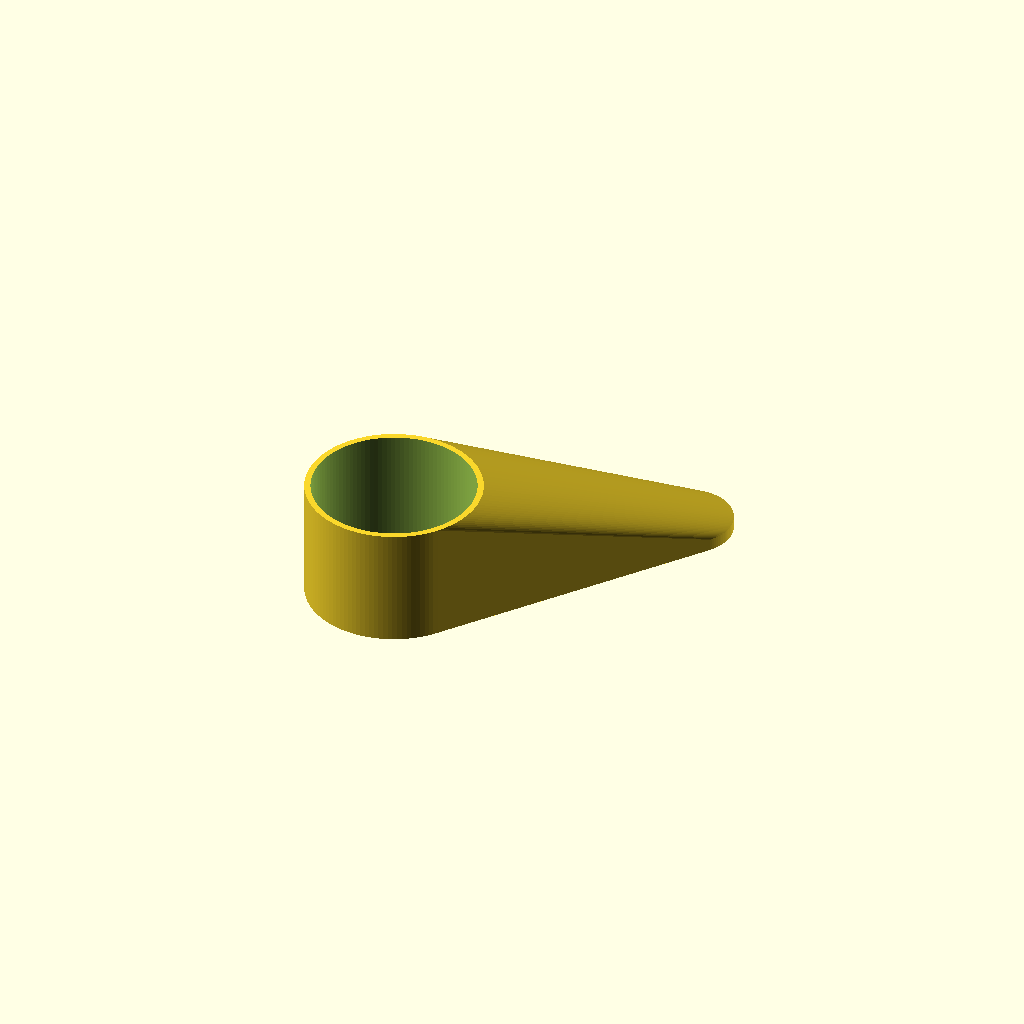
Cell 1: the model at its default parameters.
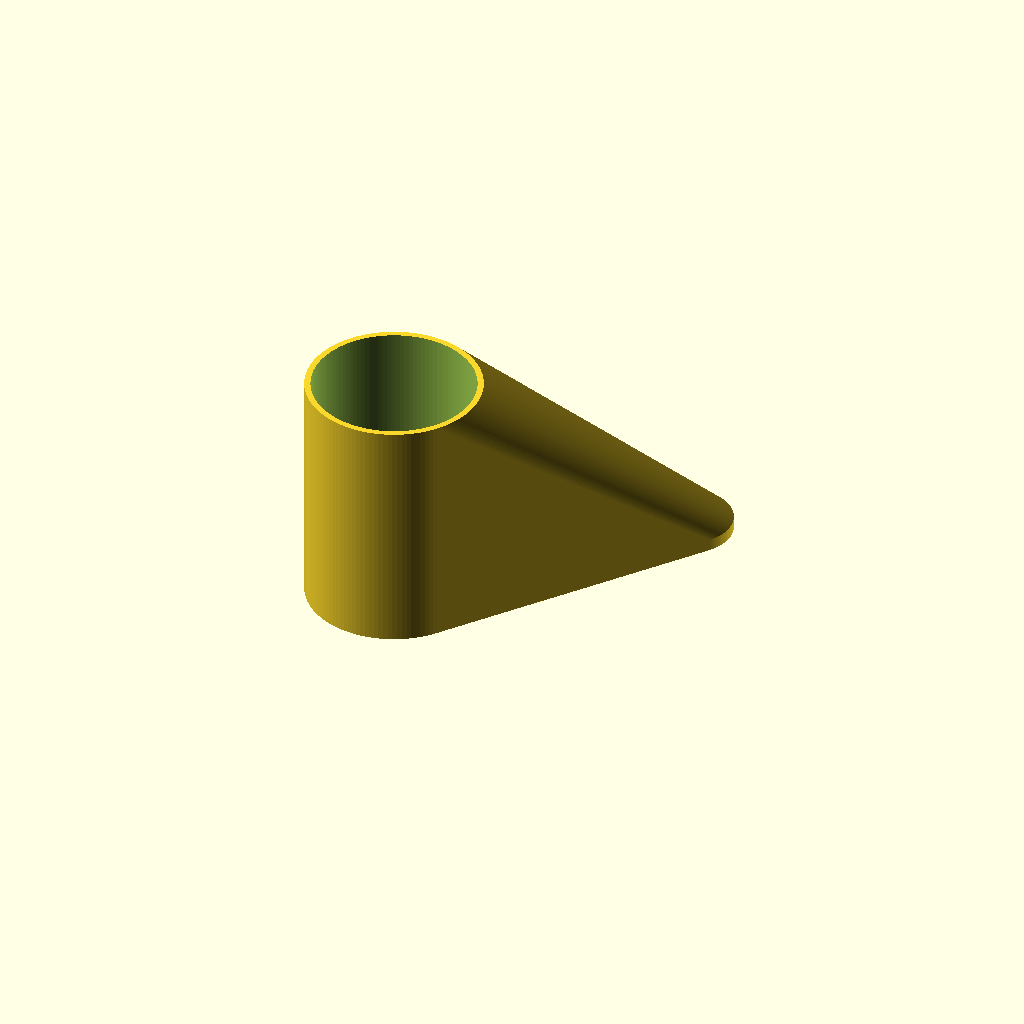
Cell 2: height = 200 (everything else at default).
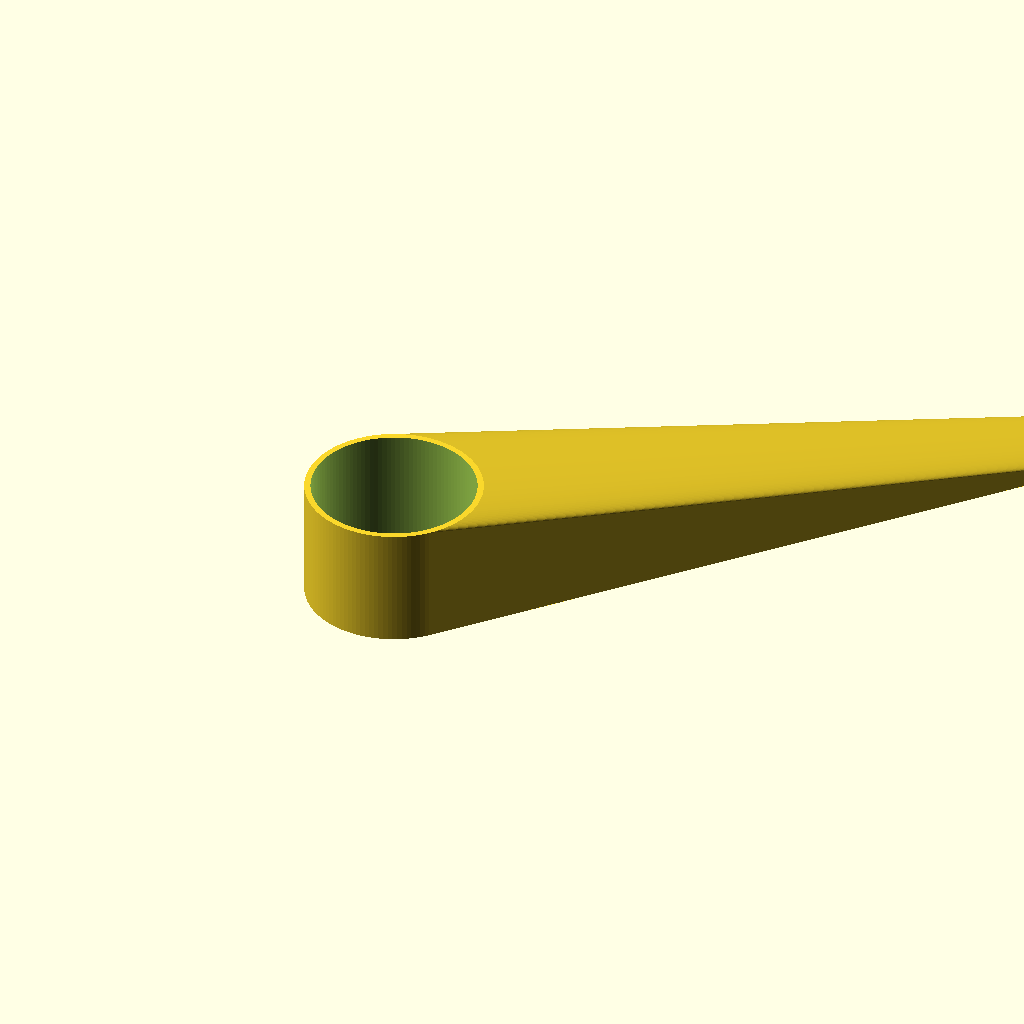
Cell 3: the same model with width = 600.
One fixed orthographic camera (rotation 55°, 0°, 25°; colour scheme Cornfield) for every cell.
The OpenSCAD source (tank_stand.scad):
$fn=120;

tank_dia=134.5;
height=100;
width=300;

translate([75,75,0]) rotate([0,0,45]) tank_stand();
//%cube([250,250,10]);
//%cube([300,300,10]);
//height=5;
//  difference(){
//      cylinder(d=134+10, h=height);
//    translate([0,0,-1]) cylinder(d=134, h=height+5);
//  }

module tank_stand(){
  difference(){
    hull(){
      cylinder(d=134+10, h=height);
      translate([width-50,0,0]) cylinder(d=75, h=10);
    }
    translate([0,0,5]) cylinder(d=134, h=height);
  }
}
Customizer parameters (derived from the source; name, type, default, range or options):
tank_dia: number, default 134.5
height: number, default 100
width: number, default 300
